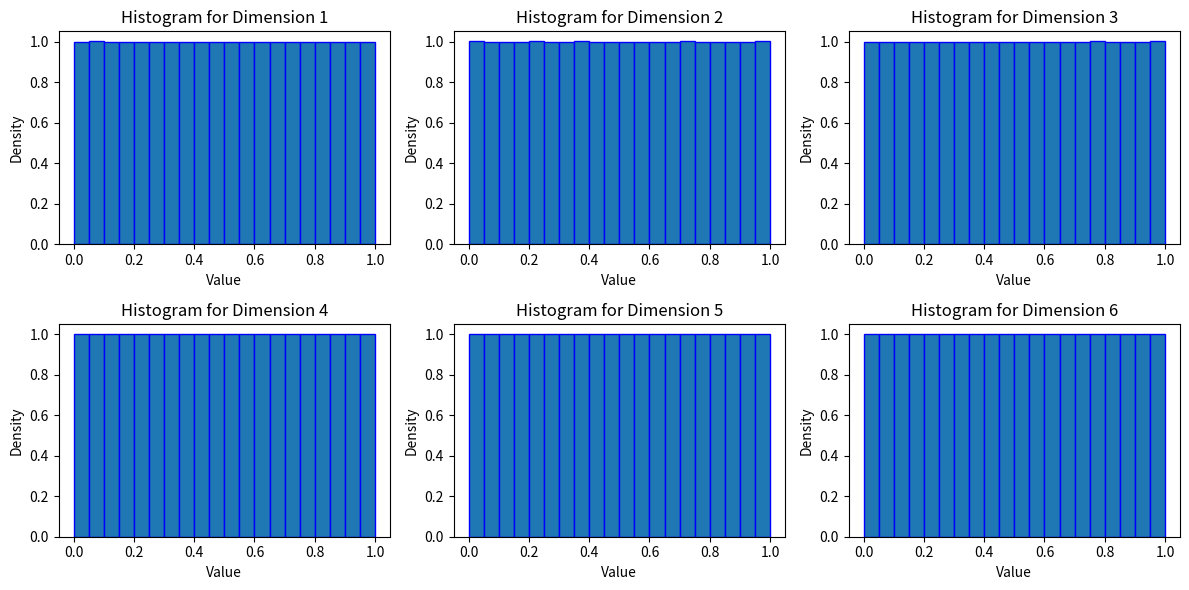

Generate this figure with matplotlib:
from scipy.stats.qmc import Halton

class HaltonSequenceGenerator:
    """
    Classe pour générer une séquence de Halton multidimensionnelle.

    :param intervals: Liste de tuples [(val_min, val_max), ...] définissant les
                      intervalles de chaque dimension.
    :param scramble: Booléen indiquant si la séquence doit être mélangée (scrambling).
    """
    def __init__(self, intervals, scramble=True, integer=False):
        self.intervals = intervals
        self.n_dimensions = len(intervals)
        self.scramble = scramble
        self.halton = Halton(d=self.n_dimensions, scramble=self.scramble)
        self.integer = integer

    def generate(self, n_samples):
        """
        Génère une séquence de Halton pour les dimensions et intervalles spécifiés.

        :param n_samples: Nombre de points à générer dans la séquence.
        :return: Liste des points générés avec les valeurs mappées dans les intervalles.
        """
        # Génération de la séquence brute de Halton
        raw_samples = self.halton.random(n_samples)


        # Mise à l'échelle dans les intervalles spécifiés
        scaled_samples = []
        for i, (val_min, val_max) in enumerate(self.intervals):
            scaled_samples.append(raw_samples[:, i] * (val_max - val_min) + val_min)
        #print('scaled_samples=',scaled_samples[0].astype(int))

        if self.integer == True:
            #scaled_samples = list, chaque élément est un tableau et chaque valeur doit être entière
            scaled_samples_int = [scaled_samples[0].astype(int)]
            return list(zip(*scaled_samples_int))

        return list(zip(*scaled_samples))  # Retourne une liste de tuples (point)

# Exemple d'utilisation
if __name__ == "__main__":
    import numpy as np
    import matplotlib.pyplot as plt
    # Définir les intervalles [min, max] pour chaque dimension
    intervals = [(0, 1)] * 7  # 7 dimensions entre 0 et 1

    # Initialiser le générateur
    halton_gen = HaltonSequenceGenerator(intervals, integer=False)

    # Générer 100000 échantillons
    samples = np.array(halton_gen.generate(100000))  # (100000, 6)

    # Vérifier la distribution en traçant un histogramme pour chaque dimension
    fig, axes = plt.subplots(2, 3, figsize=(12, 6))
    axes = axes.flatten()

    for i in range(6):  # Pour chaque dimension
        axes[i].hist(samples[:, i], bins=20, edgecolor='blue', density=True)
        axes[i].set_title(f'Histogram for Dimension {i+1}')
        axes[i].set_xlabel('Value')
        axes[i].set_ylabel('Density')

    plt.tight_layout()
    plt.show()



